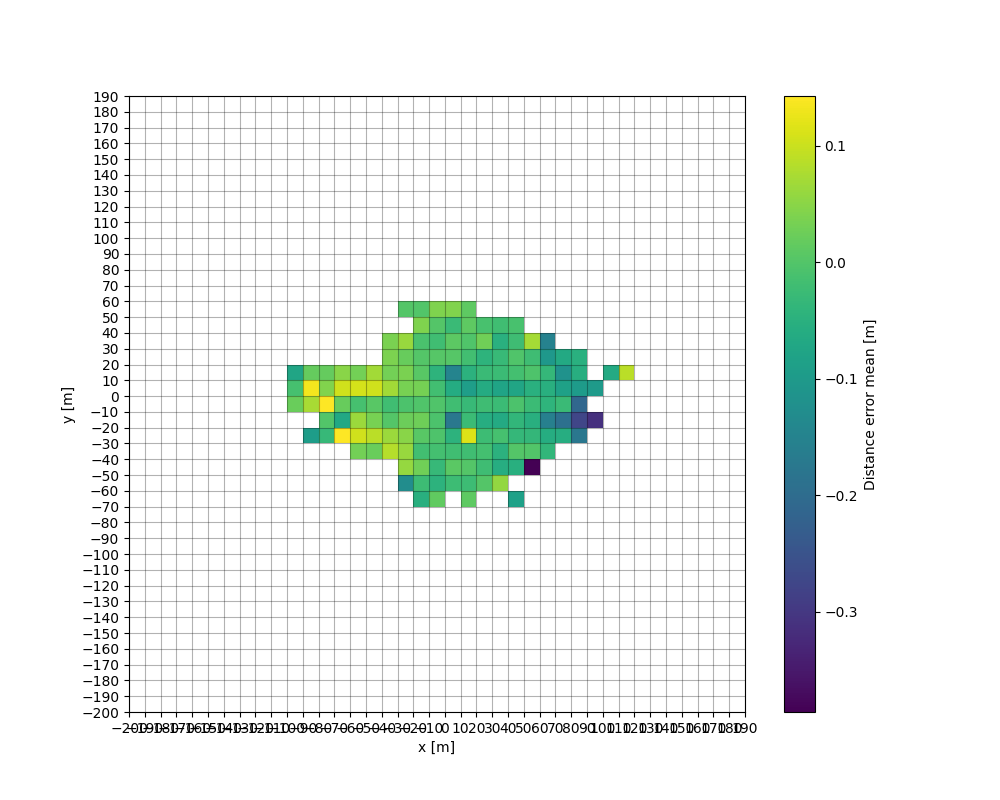

Data behind this chart, as committed beside it:
, , , , , , , , , , , , , , , , , , , , 0.021293233301851667, -0.012301026581563115, -0.07600094283405735, 
, , , , , , , , , , , , , , , , , , -0.09356, , 0.0743, 0.1346, 0.01809, 
, , , , , , , , , , , , , , , , , , -0.03176, 0.0001706, 0.1423, 0.04175, 0.01691, 
, , , , , , , , , , , , , , , , , , 0.1429, -0.06957, 0.02066, 0.1044, 0.04901, 
, , , , , , , , , , , , , , , , , 0.02975, 0.1038, 0.06278, -0.01377, 0.1092, 0.02955, 
, , , , , , , , , , , , , , , , , 0.02252, 0.08736, 0.03522, 0.004906, 0.105, 0.07052, 
, , , , , , , , , , , , , , , , , 0.08358, 0.06414, 0.002238, -0.01941, 0.06995, 0.02952, 0.03818
, , , , , , , , , , , , , , , -0.1279, 0.05993, 0.06135, 0.04925, 0.02338, -0.007777, 0.0339, 0.0374, 0.01896
, , , , , , , , , , , , , , -0.05141, -0.02336, 0.02838, -0.01674, 0.00543, 0.02542, -0.003258, 0.03248, 0.005956, 0.0008761
, , , , , , , , , , , , , , 0.01314, -0.04621, -0.0319, -0.0142, -0.0052, -0.007962, -0.003594, -0.01733, -0.04345, 0.003841
, , , , , , , , , , , , , , , -0.02252, 0.007637, -0.01942, -0.04723, -0.1752, -0.01899, -0.06073, -0.148, 0.003789
, , , , , , , , , , , , , , 0.01161, -0.02356, 0.001317, -0.01854, 0.1155, -0.02622, -0.03015, -0.09153, -0.04859, -0.01629
, , , , , , , , , , , , , , , 0.001801, -0.02162, -0.01483, -0.02365, -0.05743, -0.0212, -0.06312, -0.02823, -0.04358
, , , , , , , , , , , , , , , 0.05716, -0.05672, -0.04877, -0.01361, -0.06526, -0.02633, -0.07777, -0.02453, -0.03033
, , , , , , , , , , , , , , -0.08573, , -0.05291, 0.001768, -0.03296, -0.03874, -0.006146, -0.07461, -0.01468, -0.003242
, , , , , , , , , , , , , , , , -0.3863, -0.0002409, -0.03677, -0.05267, -0.02579, -0.05134, -0.003875, -0.02199
, , , , , , , , , , , , , , , , , -0.0379, -0.0589, -0.1578, -0.04188, -0.05225, -0.03384, -0.1034
, , , , , , , , , , , , , , , , , , -0.05586, -0.194, -0.02818, -0.08428, -0.1181, -0.06592
, , , , , , , , , , , , , , , , , , -0.1775, -0.2763, -0.2121, -0.09862, -0.05524, -0.05027
, , , , , , , , , , , , , , , , , , , -0.3123, , -0.09928, , 
, , , , , , , , , , , , , , , , , , , , , , -0.06565, 
, , , , , , , , , , , , , , , , , , , , , , 0.08912, 
